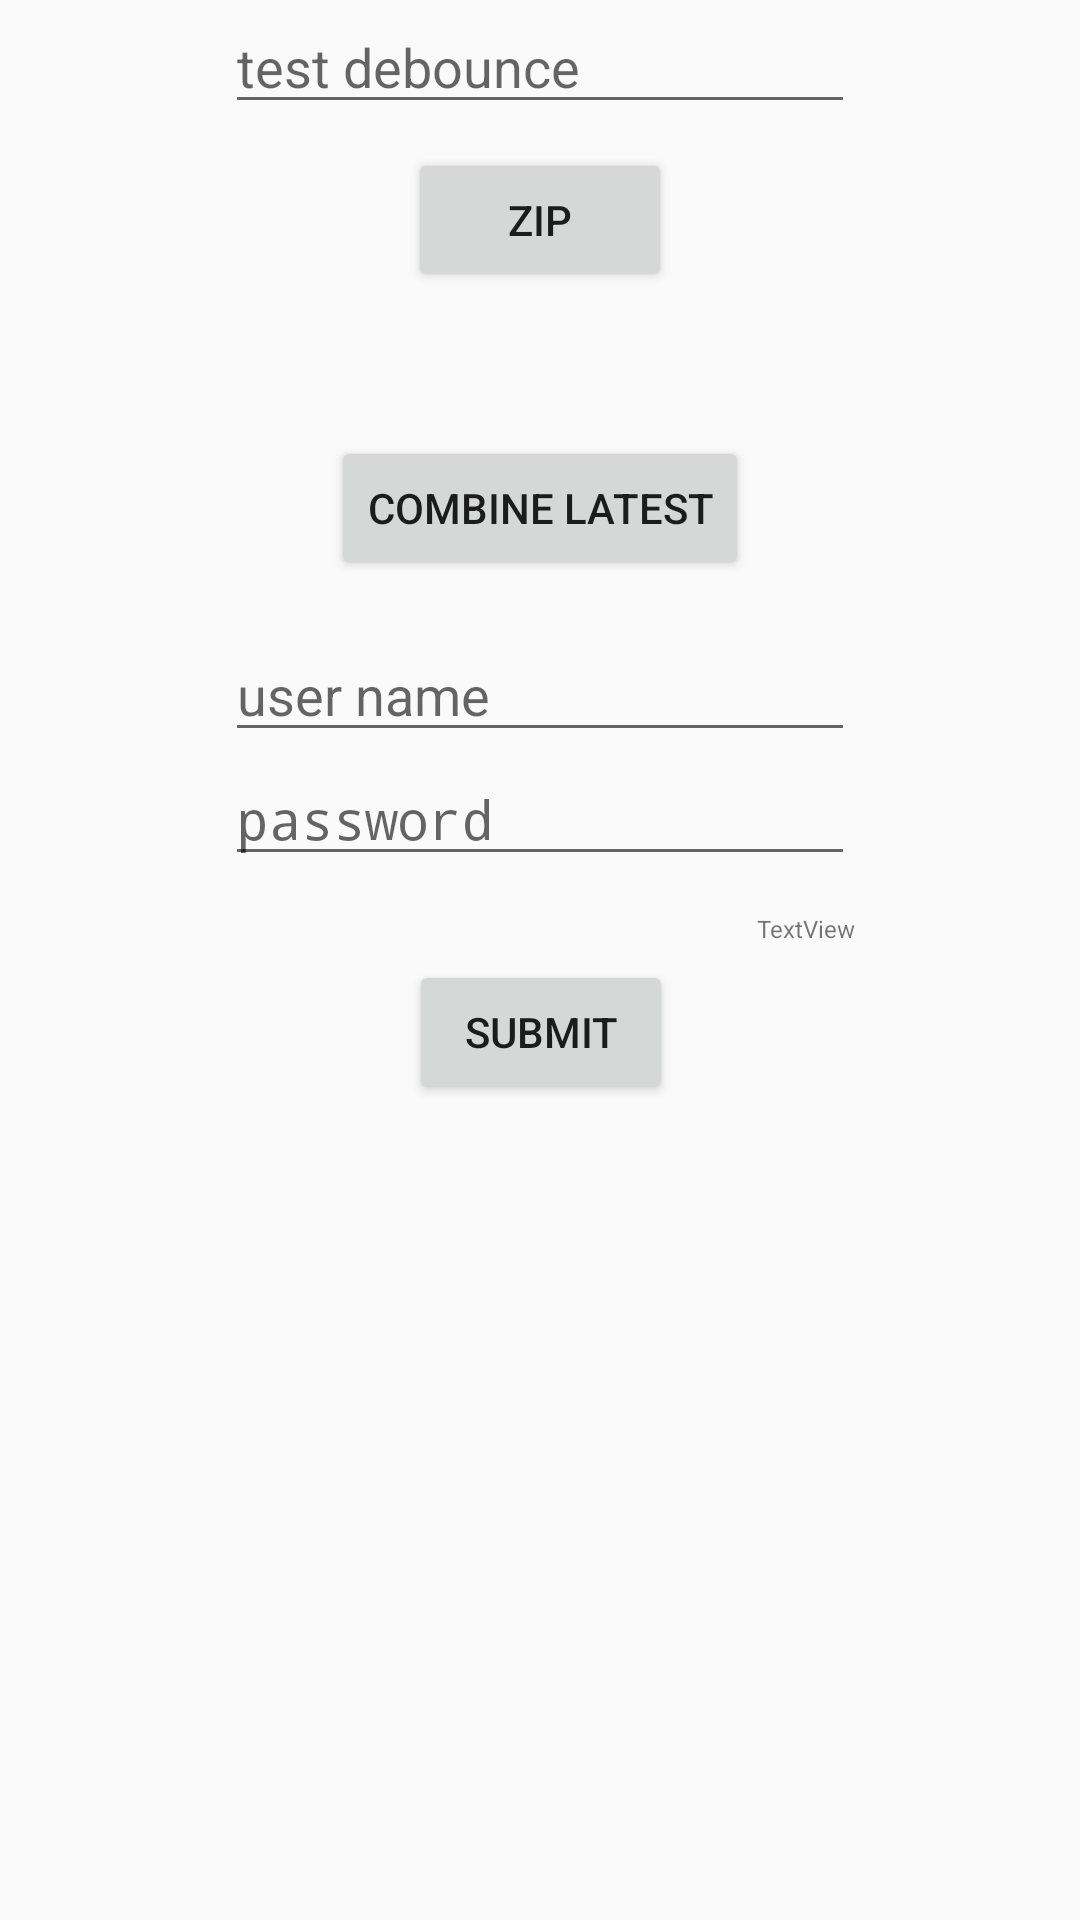

Write the Android layout XML for this screen, with the resource values it uses.
<!-- AndroidManifest.xml: application theme AppTheme -->
<!-- res/layout/activity_test_rx.xml -->
<?xml version="1.0" encoding="utf-8"?>
<layout xmlns:android="http://schemas.android.com/apk/res/android"
    xmlns:app="http://schemas.android.com/apk/res-auto"
    xmlns:tools="http://schemas.android.com/tools">

    <androidx.constraintlayout.widget.ConstraintLayout
        android:layout_width="match_parent"
        android:layout_height="match_parent"
        tools:context=".ui.rx.TestRXActivity">

        <EditText
            android:id="@+id/editText"
            android:layout_width="wrap_content"
            android:layout_height="wrap_content"
            android:ems="10"
            android:inputType="textPersonName"
            android:hint="@string/test_debounce"
            app:layout_constraintEnd_toEndOf="parent"
            app:layout_constraintStart_toStartOf="parent"
            app:layout_constraintTop_toTopOf="parent" />

        <TextView
            android:id="@+id/textView"
            android:layout_width="wrap_content"
            android:layout_height="wrap_content"
            android:layout_marginBottom="16dp"
            android:textSize="18sp"
            app:layout_constraintBottom_toBottomOf="parent"
            app:layout_constraintEnd_toEndOf="parent"
            app:layout_constraintHorizontal_bias="0.471"
            app:layout_constraintStart_toStartOf="parent" />

        <Button
            android:id="@+id/zipButton"
            android:layout_width="wrap_content"
            android:layout_height="wrap_content"
            android:layout_marginTop="8dp"
            android:text="Zip"
            app:layout_constraintEnd_toEndOf="parent"
            app:layout_constraintStart_toStartOf="parent"
            app:layout_constraintTop_toBottomOf="@+id/editText" />

        <Button
            android:id="@+id/combineLatest"
            android:layout_width="wrap_content"
            android:layout_height="wrap_content"
            android:layout_marginTop="48dp"
            android:text="Combine latest"
            app:layout_constraintEnd_toEndOf="parent"
            app:layout_constraintStart_toStartOf="parent"
            app:layout_constraintTop_toBottomOf="@+id/zipButton" />

        <EditText
            android:id="@+id/usernameEditText"
            android:layout_width="wrap_content"
            android:layout_height="wrap_content"
            android:layout_marginTop="16dp"
            android:ems="10"
            android:hint="user name"
            android:inputType="textPersonName"
            app:layout_constraintEnd_toEndOf="parent"
            app:layout_constraintStart_toStartOf="parent"
            app:layout_constraintTop_toBottomOf="@+id/combineLatest" />

        <EditText
            android:id="@+id/passwordEditText"
            android:layout_width="wrap_content"
            android:layout_height="wrap_content"
            android:ems="10"
            android:inputType="textPassword"
            android:hint="password"
            app:layout_constraintEnd_toEndOf="parent"
            app:layout_constraintStart_toStartOf="parent"
            app:layout_constraintTop_toBottomOf="@id/usernameEditText"
            />

        <Button
            android:id="@+id/submitButton"
            android:layout_width="wrap_content"
            android:layout_height="wrap_content"
            android:layout_marginTop="28dp"
            android:text="submit"
            app:layout_constraintEnd_toEndOf="parent"
            app:layout_constraintHorizontal_bias="0.501"
            app:layout_constraintStart_toStartOf="parent"
            app:layout_constraintTop_toBottomOf="@+id/passwordEditText" />

        <TextView
            android:id="@+id/spannableTextView"
            android:layout_width="wrap_content"
            android:layout_height="wrap_content"
            android:layout_marginTop="7dp"
            android:text="TextView"
            android:textSize="8sp"
            app:layout_constraintBottom_toTopOf="@+id/submitButton"
            app:layout_constraintEnd_toEndOf="@+id/passwordEditText"
            app:layout_constraintTop_toBottomOf="@+id/passwordEditText" />

    </androidx.constraintlayout.widget.ConstraintLayout>


</layout>
<!-- resources referenced by this layout -->
<resources>
  <string name="test_debounce">test debounce</string>
  <style name="AppTheme" parent="Theme.MaterialComponents.Light.NoActionBar">
          
          <item name="colorPrimary">@color/colorPrimary</item>
          <item name="colorPrimaryDark">@color/colorPrimaryDark</item>
          <item name="colorAccent">@color/colorAccent</item>
          <item name="android:windowActivityTransitions" tools:targetApi="lollipop">true</item>
      </style>
  <!-- not gathered from this repository: default colours our renderer supplied (Android Studio template values) -->
  <color name="colorPrimary">#FF6200EE</color>
  <color name="colorPrimaryDark">#FF3700B3</color>
  <color name="colorAccent">#FF03DAC5</color>
</resources>
